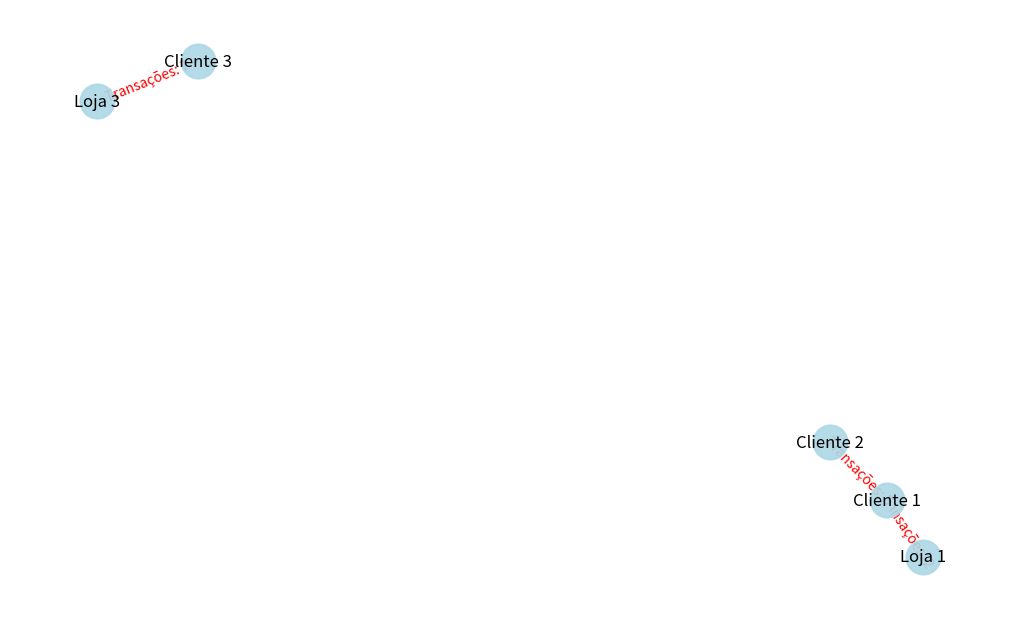

Here is the Python script that generated this plot:
import matplotlib.pyplot as plt
import networkx as nx

edges = [
   ('Loja 1', 'Cliente 1'),
   ('Cliente 1', 'Cliente 2'),
   ('Cliente 3', 'Loja 3')
]

G = nx.Graph()
G.add_edges_from(edges)

pos = nx.spring_layout(G)
plt.figure(figsize=(10, 6))

nx.draw(
   G, pos,
   edge_color='gray',
   width=2,
   linewidths=1.5,
   node_size=600,
   node_color='lightblue',
   alpha=0.9
)

labels = {node: node for node in G.nodes()}
nx.draw_networkx_labels(G, pos, labels, font_size=12, font_color="black")

edge_labels = {
   ('Loja 1', 'Cliente 1'): 'Transações: 2',
   ('Cliente 1', 'Cliente 2'): 'Transações: 5',
   ('Cliente 3', 'Loja 3'): 'Transações: 7'
}

nx.draw_networkx_edge_labels(G, pos, edge_labels=edge_labels, font_color='red', font_size=10)

plt.axis('off')
plt.show()
